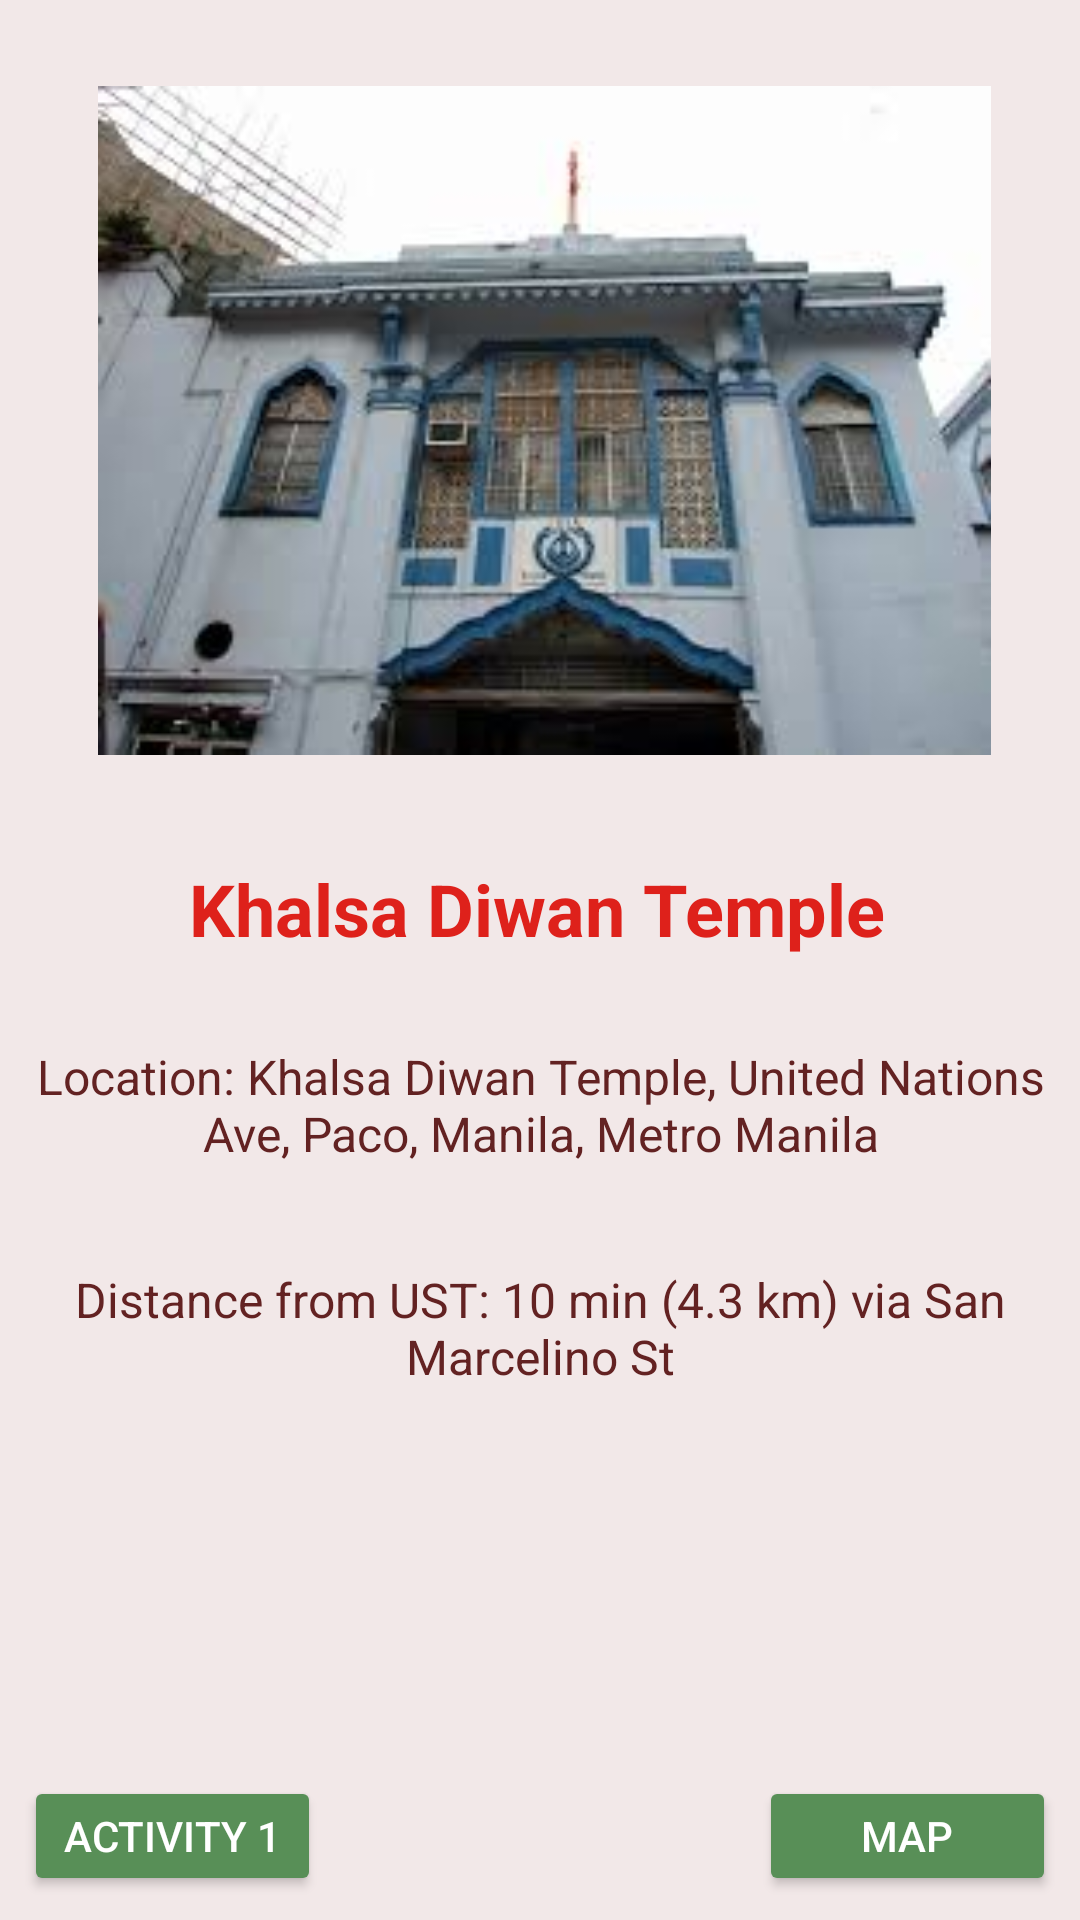

Android layout source for this screen:
<!-- AndroidManifest.xml: application theme AppTheme -->
<!-- res/layout/activity_main2.xml -->
<?xml version="1.0" encoding="utf-8"?>
<android.support.constraint.ConstraintLayout xmlns:android="http://schemas.android.com/apk/res/android"
    xmlns:app="http://schemas.android.com/apk/res-auto"
    xmlns:tools="http://schemas.android.com/tools"
    android:layout_width="match_parent"
    android:layout_height="match_parent"
    style="@style/Layout"
    tools:context=".activity_main2">

    <ImageView
        android:id="@+id/imageView2"
        style="@style/Image1"
        android:layout_width="403dp"
        android:layout_height="225dp"
        android:layout_marginBottom="5dp"
        android:layout_marginEnd="8dp"
        android:layout_marginLeft="8dp"
        android:layout_marginRight="8dp"
        android:layout_marginStart="8dp"
        android:layout_marginTop="7dp"
        app:layout_constraintBottom_toTopOf="@+id/textView44"
        app:layout_constraintEnd_toEndOf="parent"
        app:layout_constraintHorizontal_bias="0.485"
        app:layout_constraintStart_toStartOf="parent"
        app:layout_constraintTop_toTopOf="parent"
        app:srcCompat="@drawable/temple" />

    <TextView
        android:id="@+id/textView22"
        style="@style/AppTheme.Text"
        android:layout_width="wrap_content"
        android:layout_height="39dp"
        android:layout_marginBottom="8dp"
        android:layout_marginEnd="8dp"
        android:layout_marginLeft="8dp"
        android:layout_marginRight="8dp"
        android:layout_marginStart="8dp"
        android:layout_marginTop="8dp"
        android:gravity="center"
        android:text="Location: Khalsa Diwan Temple, United Nations Ave, Paco, Manila, Metro Manila"
        android:textSize="16dp"
        app:layout_constraintBottom_toBottomOf="parent"
        app:layout_constraintEnd_toEndOf="parent"
        app:layout_constraintStart_toStartOf="parent"
        app:layout_constraintTop_toBottomOf="@+id/imageView2"
        app:layout_constraintVertical_bias="0.263" />

    <TextView
        android:id="@+id/textView33"
        style="@style/AppTheme.Text"
        android:layout_width="wrap_content"
        android:layout_height="wrap_content"
        android:layout_marginBottom="8dp"
        android:layout_marginEnd="8dp"
        android:layout_marginLeft="8dp"
        android:layout_marginRight="8dp"
        android:layout_marginStart="8dp"
        android:layout_marginTop="8dp"
        android:gravity="center"
        android:text="Distance from UST: 10 min (4.3 km) via San Marcelino St"
        android:textSize="16dp"
        app:layout_constraintBottom_toBottomOf="parent"
        app:layout_constraintEnd_toEndOf="parent"
        app:layout_constraintStart_toStartOf="parent"
        app:layout_constraintTop_toBottomOf="@+id/textView22"
        app:layout_constraintVertical_bias="0.139" />

    <TextView
        android:id="@+id/textView44"
        style="@style/Title"
        android:layout_width="wrap_content"
        android:layout_height="33dp"
        android:layout_marginBottom="8dp"
        android:layout_marginEnd="10dp"
        android:layout_marginLeft="7dp"
        android:layout_marginRight="10dp"
        android:layout_marginStart="7dp"
        android:layout_marginTop="8dp"
        android:gravity="center"
        android:text="Khalsa Diwan Temple"
        android:textSize="24dp"
        android:textStyle="bold"
        app:layout_constraintBottom_toTopOf="@+id/textView22"
        app:layout_constraintEnd_toEndOf="parent"
        app:layout_constraintStart_toStartOf="parent"
        app:layout_constraintTop_toBottomOf="@+id/imageView2" />

    <Button
        android:id="@+id/next2"
        style="@style/AppTheme.Button"
        android:onClick="lab5Act2"
        android:layout_width="99dp"
        android:layout_height="40dp"
        android:layout_marginBottom="8dp"
        android:layout_marginEnd="8dp"
        android:layout_marginRight="8dp"
        android:text="Map"
        app:layout_constraintBottom_toBottomOf="parent"
        app:layout_constraintEnd_toEndOf="parent" />

    <Button
        android:id="@+id/back2"
        style="@style/AppTheme.Button"
        android:onClick="lab5Act2"
        android:layout_width="99dp"
        android:layout_height="40dp"
        android:layout_marginBottom="8dp"
        android:layout_marginLeft="8dp"
        android:layout_marginStart="8dp"
        android:text="Activity 1"
        app:layout_constraintBottom_toBottomOf="parent"
        app:layout_constraintStart_toStartOf="parent" />

</android.support.constraint.ConstraintLayout>
<!-- resources referenced by this layout -->
<resources>
  <!-- drawable temple: jpg bitmap (drawable, 8630 bytes) -->
  <style name="AppTheme.Button" parent="Widget.AppCompat.Button.Colored">
          <item name="colorButtonNormal">@color/colorBtn</item>
          <item name="colorControlHighlight">@color/colorPrimaryDark</item>
      </style>
  <style name="AppTheme.Text" parent="Widget.AppCompat.TextView.SpinnerItem">
          <item name="android:textColor">@color/colorText</item>
          <item name="colorControlHighlight">@color/colorPrimaryDark</item>
      </style>
  <style name="Image1">
          <item name="android:padding">1dp</item>
      </style>
  <style name="Layout">
          <item name="android:background">@color/colorBG</item>
      </style>
  <style name="Title">
          <item name="android:textColor">#FFDE211B</item>
      </style>
  <style name="AppTheme" parent="Theme.AppCompat.Light.DarkActionBar">
          
          <item name="colorPrimary">@color/colorPrimary</item>
          <item name="colorPrimaryDark">@color/colorPrimaryDark</item>
          <item name="colorAccent">@color/colorAccent</item>
      </style>
  <color name="colorBtn">#de211b</color>
  <color name="colorPrimaryDark">#303F9F</color>
  <color name="colorText">#632222</color>
  <color name="colorBG">#f2e8e8</color>
  <color name="colorPrimary">#dbe0ff</color>
  <color name="colorAccent">#588f57</color>
</resources>
